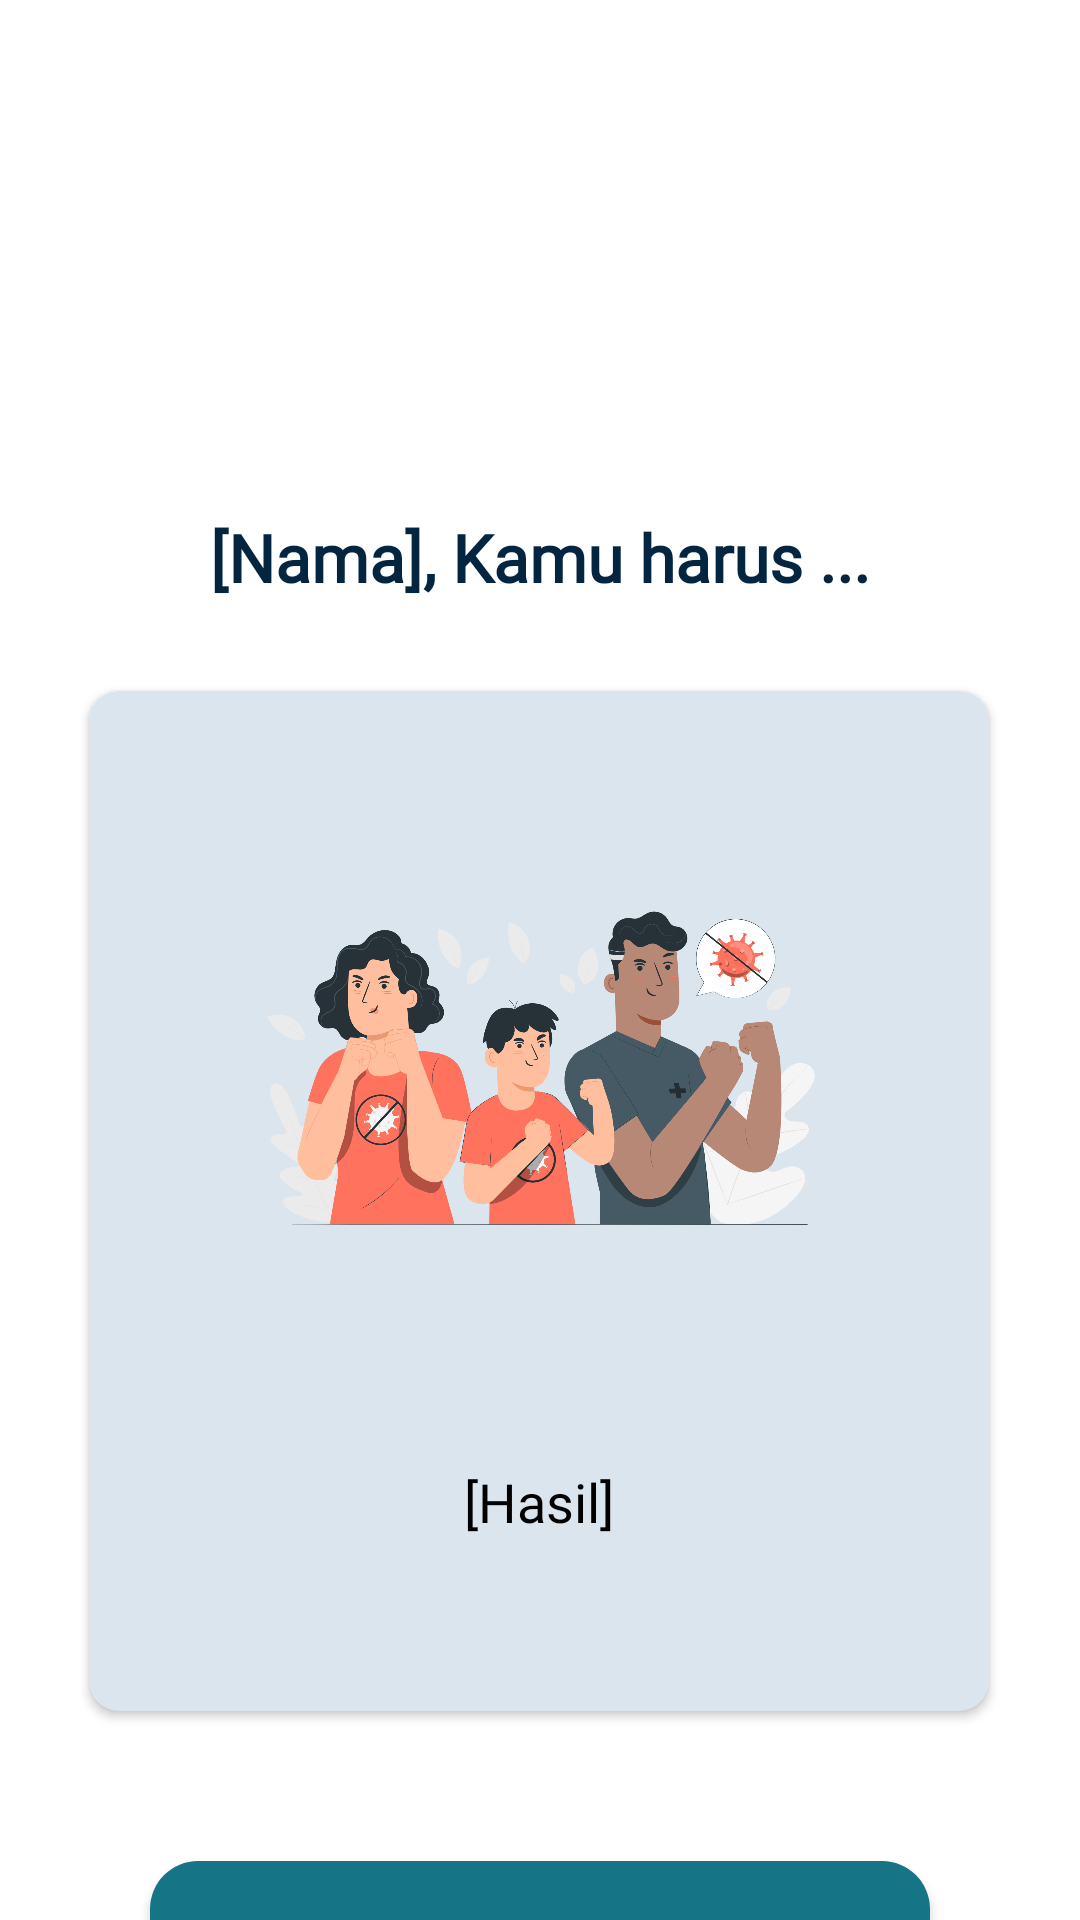

The Android layout XML behind this screen, and the referenced resources:
<!-- AndroidManifest.xml: application theme Theme.CoCheck -->
<!-- res/layout/activity_result.xml -->
<?xml version="1.0" encoding="utf-8"?>
<androidx.constraintlayout.widget.ConstraintLayout xmlns:android="http://schemas.android.com/apk/res/android"
    xmlns:app="http://schemas.android.com/apk/res-auto"
    xmlns:tools="http://schemas.android.com/tools"
    android:layout_width="match_parent"
    android:layout_height="match_parent"
    tools:context=".Result">

    <TextView
        android:id="@+id/TVNama"
        android:layout_width="wrap_content"
        android:layout_height="wrap_content"
        android:fontFamily="@font/poppins_medium"
        android:text="@string/TextResult1"
        android:textColor="#042540"
        android:textSize="22sp"
        android:textStyle="bold"
        app:layout_constraintEnd_toEndOf="parent"
        app:layout_constraintStart_toStartOf="parent"
        app:layout_constraintTop_toBottomOf="@+id/imageView4" />

    <androidx.cardview.widget.CardView
        android:id="@+id/cardView"
        android:layout_width="300dp"
        android:layout_height="340dp"
        android:layout_marginTop="30dp"
        app:cardBackgroundColor="#DBE5ED"
        app:cardCornerRadius="10dp"
        app:layout_constraintEnd_toEndOf="parent"
        app:layout_constraintHorizontal_bias="0.495"
        app:layout_constraintStart_toStartOf="parent"
        app:layout_constraintTop_toBottomOf="@+id/TVNama">

        <androidx.constraintlayout.widget.ConstraintLayout
            android:layout_width="match_parent"
            android:layout_height="match_parent"
            android:padding="20dp">

            <TextView
                android:id="@+id/result"
                android:layout_width="wrap_content"
                android:layout_height="wrap_content"
                android:fontFamily="@font/poppins_medium"
                android:text="[Hasil]"
                android:textAlignment="center"
                android:textColor="@color/black"
                android:textSize="18sp"
                app:layout_constraintBottom_toBottomOf="parent"
                app:layout_constraintEnd_toEndOf="parent"
                app:layout_constraintStart_toStartOf="parent"
                app:layout_constraintTop_toBottomOf="@+id/imageResult" />

            <ImageView
                android:id="@+id/imageResult"
                android:layout_width="200dp"
                android:layout_height="200dp"
                app:layout_constraintEnd_toEndOf="parent"
                app:layout_constraintStart_toStartOf="parent"
                app:layout_constraintTop_toTopOf="parent"
                app:srcCompat="@drawable/result0" />

        </androidx.constraintlayout.widget.ConstraintLayout>

    </androidx.cardview.widget.CardView>

    <Button
        android:id="@+id/buttonRestart"
        android:layout_width="match_parent"
        android:layout_height="55dp"
        android:layout_marginStart="50dp"
        android:layout_marginTop="50dp"
        android:layout_marginEnd="50dp"
        android:fontFamily="@font/poppins_medium"
        android:text="OK"
        android:textStyle="bold"
        android:background="@drawable/button_radius"
        app:backgroundTint="#157485"
        app:layout_constraintEnd_toEndOf="parent"
        app:layout_constraintStart_toStartOf="parent"
        app:layout_constraintTop_toBottomOf="@+id/cardView" />

    <ImageView
        android:id="@+id/imageView4"
        android:layout_width="284dp"
        android:layout_height="171dp"
        app:layout_constraintEnd_toEndOf="parent"
        app:layout_constraintStart_toStartOf="parent"
        app:layout_constraintTop_toTopOf="parent"
        app:srcCompat="@drawable/logo__1_" />
</androidx.constraintlayout.widget.ConstraintLayout>
<!-- resources referenced by this layout -->
<resources>
  <color name="black">#FF000000</color>
  <!-- drawable button_radius (drawable) -->
  <?xml version="1.0" encoding="utf-8"?>
  <shape xmlns:android="http://schemas.android.com/apk/res/android">
  
      <corners android:radius="16dp"/>
      <solid android:color="#157485"/>
  
  </shape>
  <!-- drawable result0: png bitmap (drawable-v24, 391902 bytes) -->
  <string name="TextResult1">[Nama], Kamu harus ...</string>
  <style name="Theme.CoCheck" parent="Theme.MaterialComponents.DayNight.DarkActionBar">
          
          <item name="colorPrimary">@color/purple_500</item>
          <item name="colorPrimaryVariant">@color/purple_700</item>
          <item name="colorOnPrimary">@color/white</item>
          
          <item name="colorSecondary">@color/teal_200</item>
          <item name="colorSecondaryVariant">@color/teal_700</item>
          <item name="colorOnSecondary">@color/black</item>
          
          <item name="android:statusBarColor" tools:targetApi="l">?attr/colorPrimaryVariant</item>
          
      </style>
  <color name="purple_500">#FF6200EE</color>
  <color name="purple_700">#157485</color>
  <color name="white">#FFFFFFFF</color>
  <color name="teal_200">#FF03DAC5</color>
  <color name="teal_700">#FF018786</color>
</resources>
